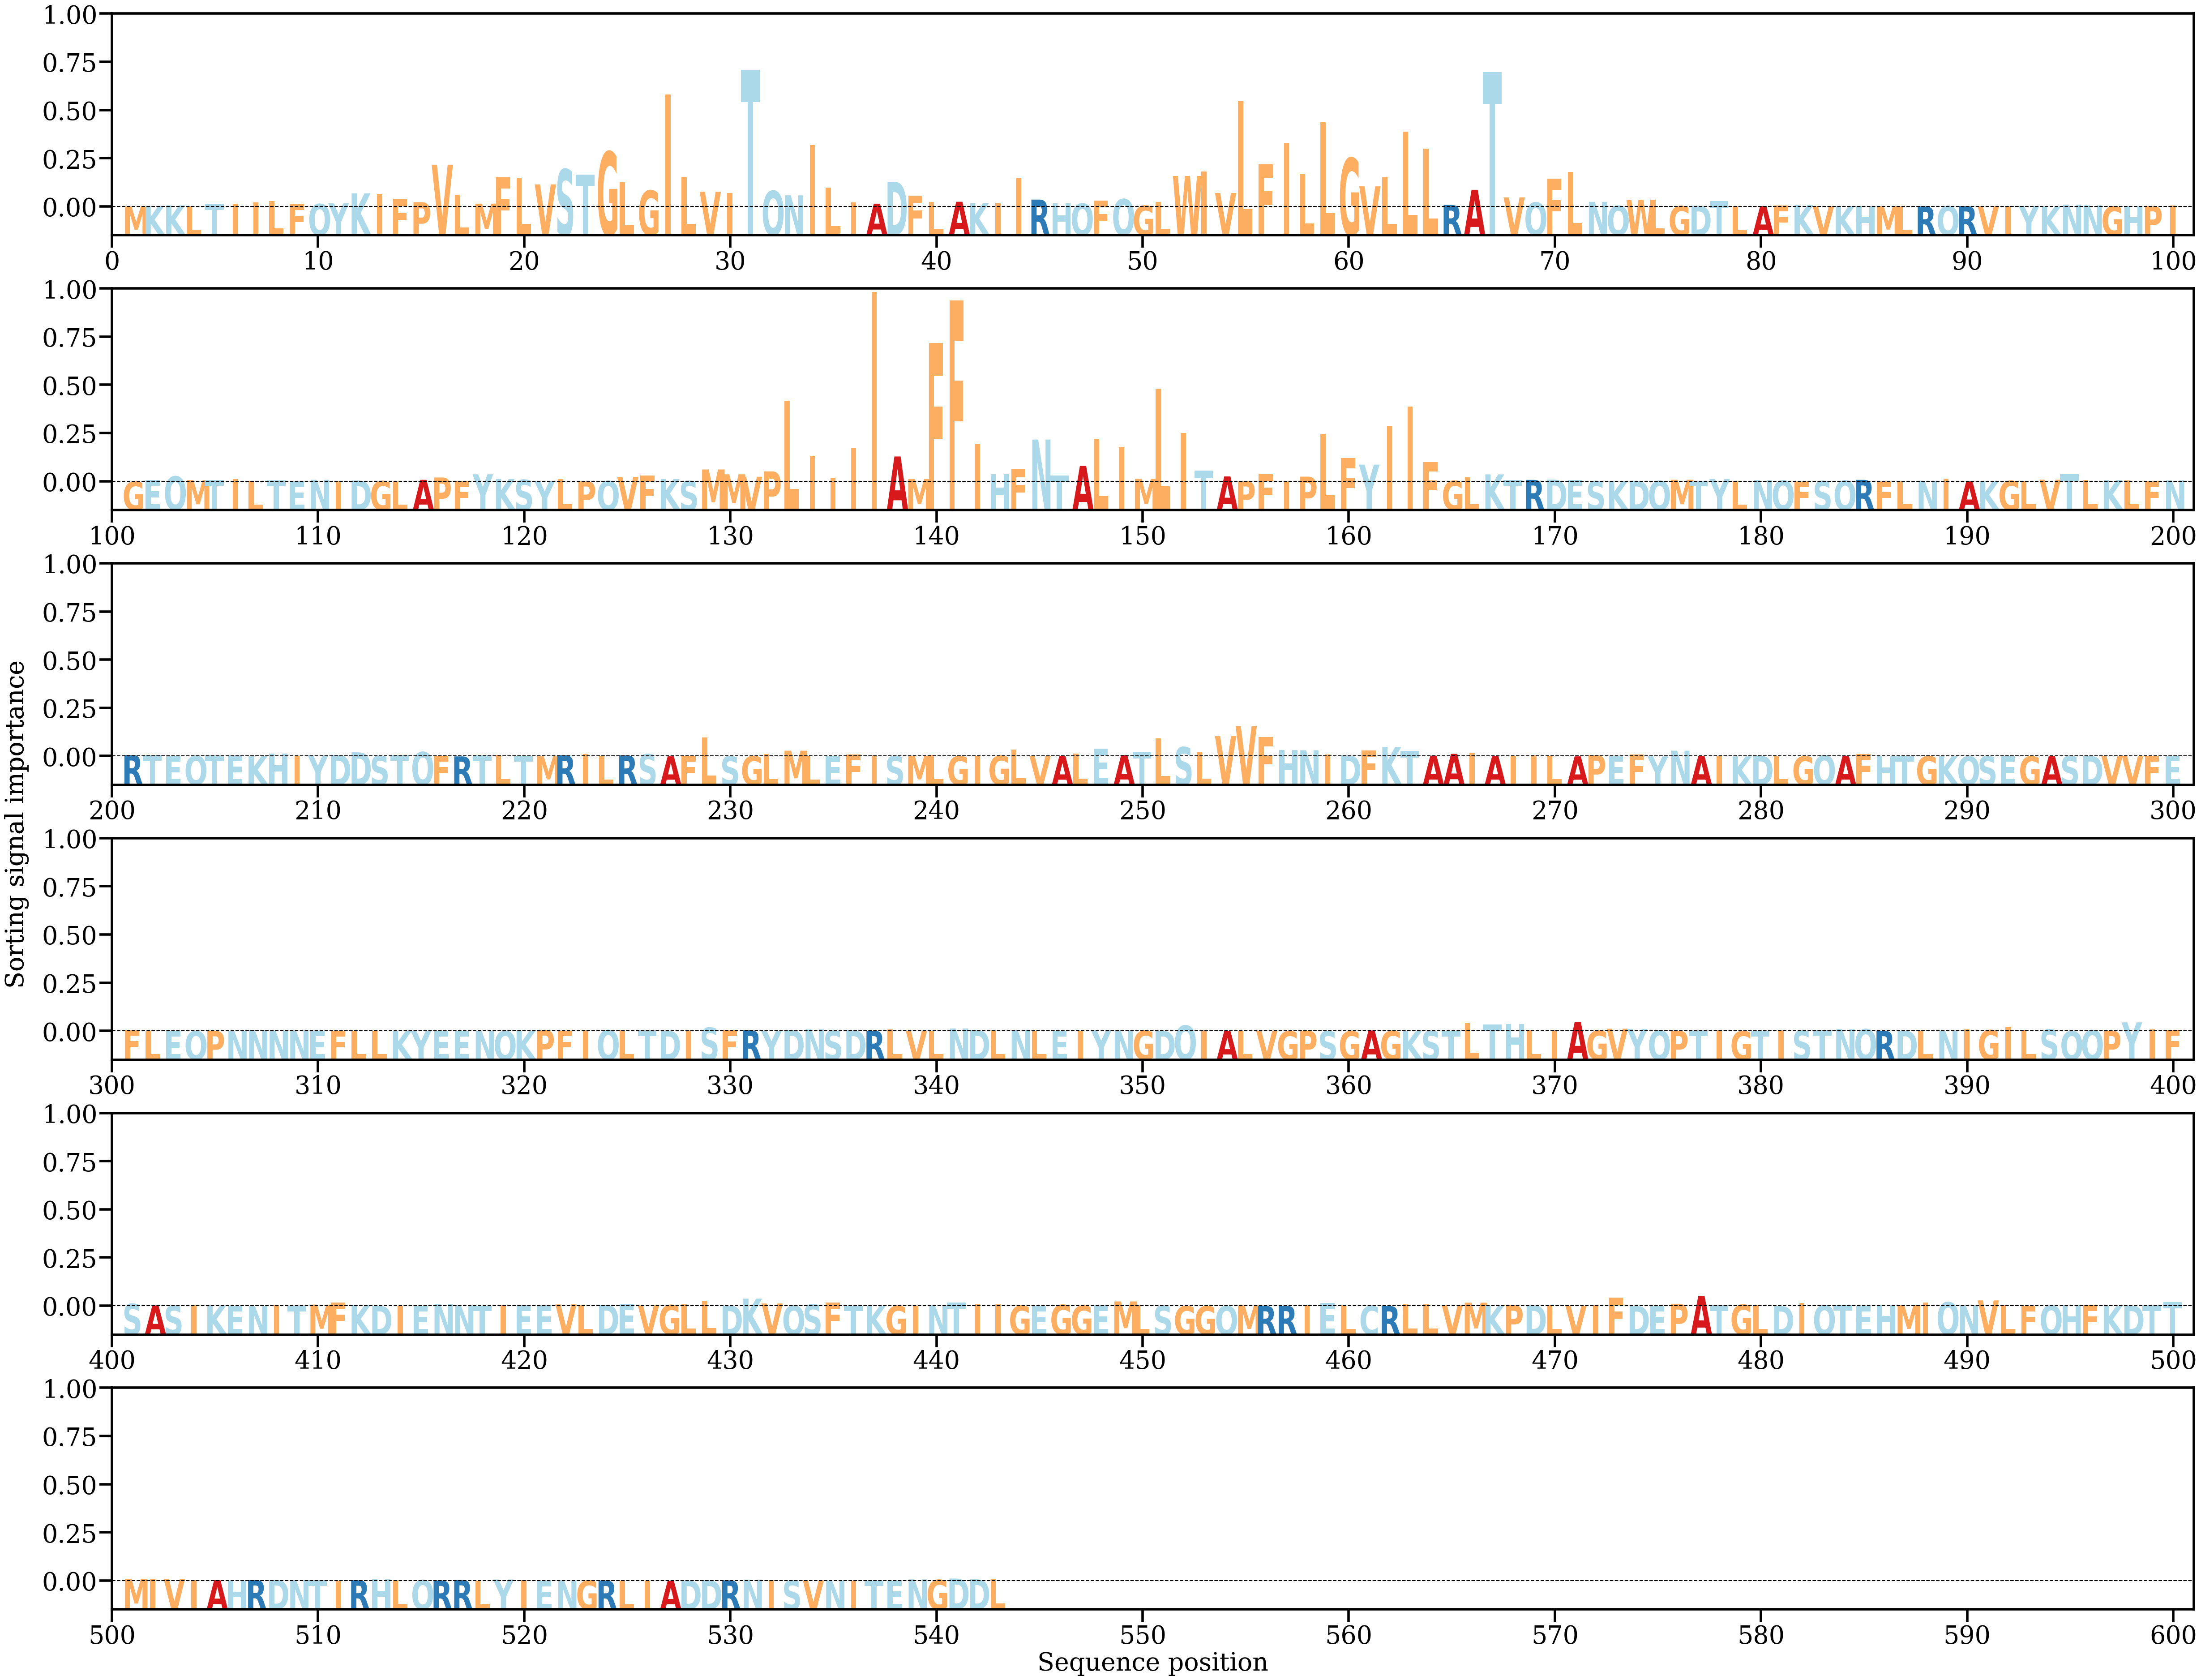

Values plotted in this chart, from the file beside it:
AA, Alpha
M, [9.9250254e-05]
K, [0.00025506]
K, [0.00035737]
L, [0.00023615]
T, [0.0007646]
I, [0.00080707]
I, [0.00111792]
L, [0.00151293]
F, [0.00074577]
Q, [0.00072717]
Y, [0.0008963]
K, [0.00348006]
I, [0.00338211]
F, [0.00211487]
P, [0.00120113]
V, [0.01090802]
L, [0.00316936]
M, [0.00080877]
F, [0.00768084]
L, [0.00750802]
V, [0.00579793]
S, [0.00972387]
T, [0.00833511]
G, [0.01427776]
L, [0.00632012]
G, [0.0042179]
I, [0.02911485]
L, [0.00764162]
V, [0.0038881]
I, [0.00355824]
T, [0.0355087]
Q, [0.00414047]
N, [0.00296427]
I, [0.01598818]
L, [0.00501728]
I, [0.00111237]
A, [0.00080769]
D, [0.00648444]
F, [0.00293805]
L, [0.00130625]
A, [0.00130117]
K, [0.00096352]
I, [0.00100195]
I, [0.00756416]
R, [0.00186949]
H, [0.00088317]
Q, [0.00084502]
F, [0.00155513]
Q, [0.00200017]
G, [0.00029692]
L, [0.00127586]
W, [0.00799279]
I, [0.00916184]
V, [0.00357729]
L, [0.0275345]
F, [0.01103409]
I, [0.01641288]
L, [0.00842637]
L, [0.02189022]
G, [0.01263399]
... 483 more rows
